Run: headless pygame with SDL's dummy video driver; simulated clock (each Clock.tick advances the game by its frame time, no real sleeping); random seed 0; keys injected as events and as key.get_pressed() state; no mouse input; restart key SPACE tapped at the start of phases 3 and 4.
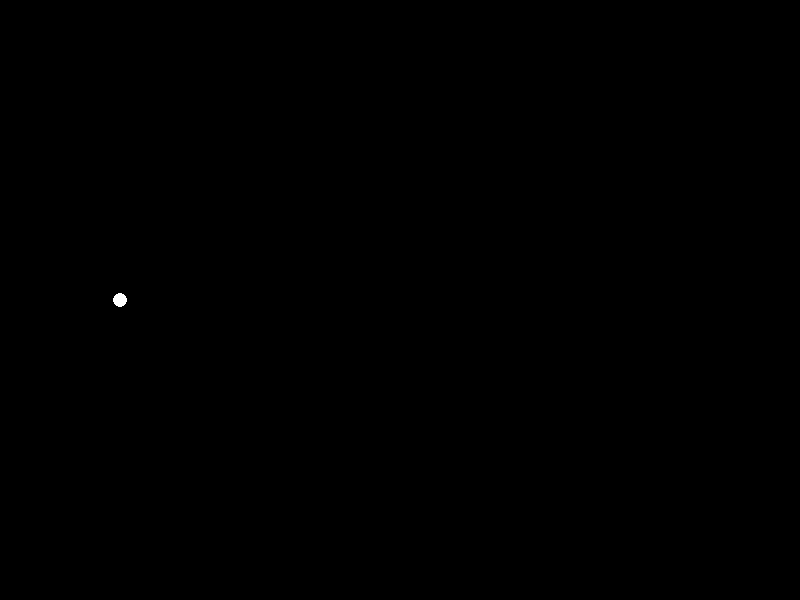
Frame 1 of 4 · flips 1–60 · no input
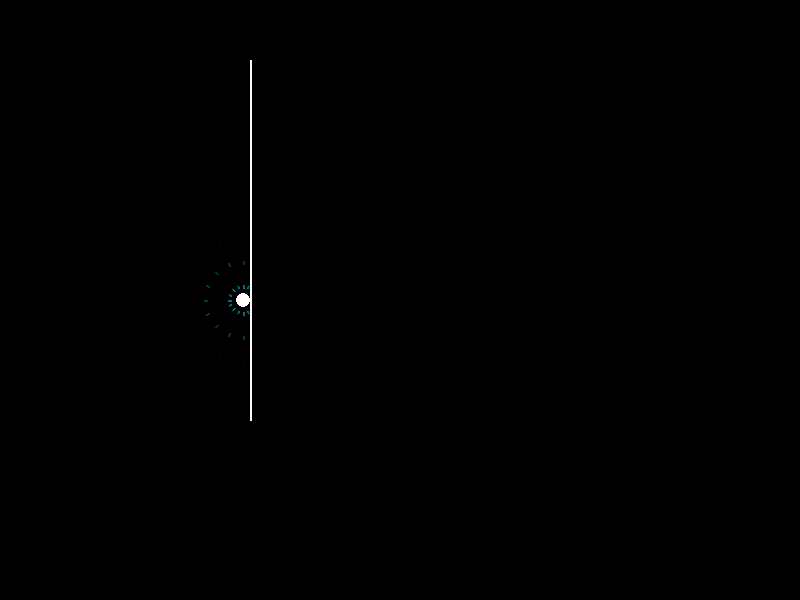
Frame 2 of 4 · flips 61–180 · tapped SPACE, RETURN · held RIGHT (→), D
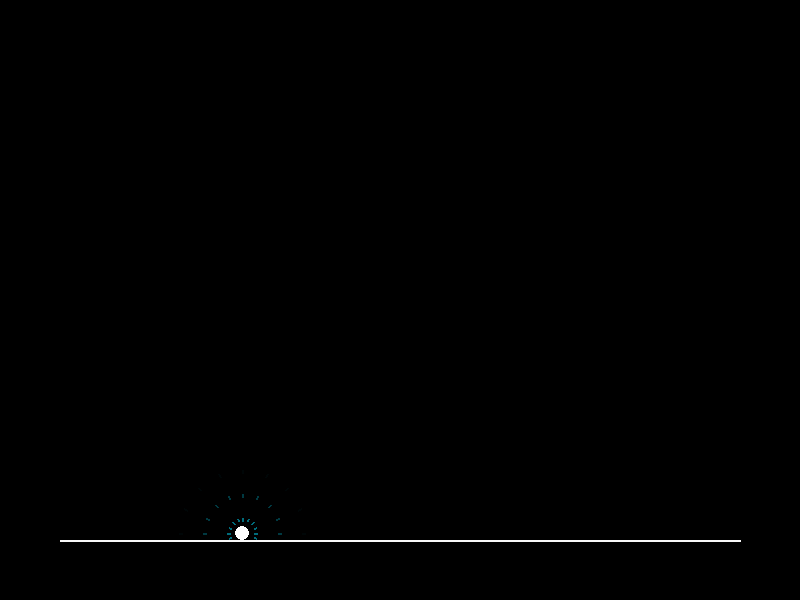
Frame 3 of 4 · flips 181–300 · tapped SPACE · held DOWN (↓), S
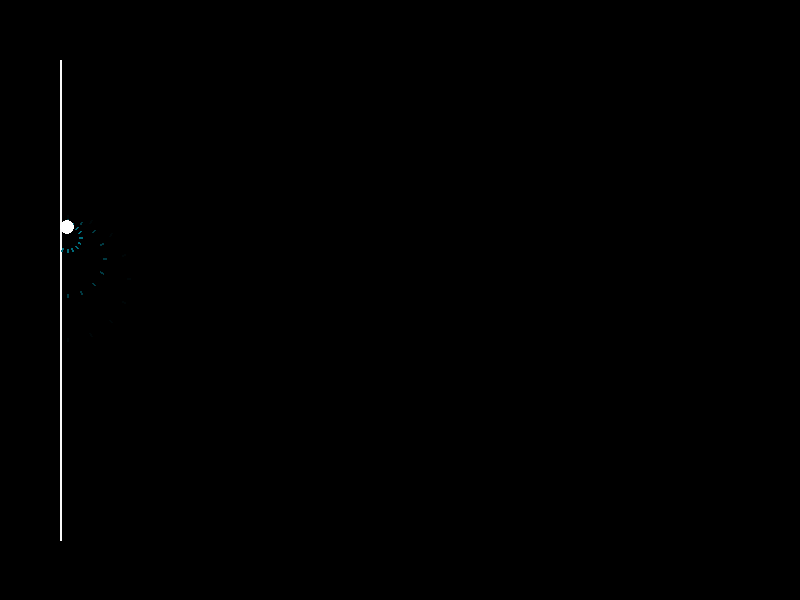
Frame 4 of 4 · flips 301–420 · tapped SPACE · held LEFT (←), A, UP (↑), W

The pygame program that drew these frames:

import pygame
import sys
import math

# Pygame initialisieren
pygame.init()

# Fenster und Konstanten einrichten
WIDTH = 800
HEIGHT = 600
screen = pygame.display.set_mode((WIDTH, HEIGHT))
pygame.display.set_caption("Blind Echo")

# Farben
BLACK = (0, 0, 0)
WHITE = (255, 255, 255)
GRAY = (120, 120, 120)
CYAN = (0, 255, 255)
DARK_CYAN = (0, 140, 160)
YELLOW = (255, 220, 70)

clock = pygame.time.Clock()
FPS = 60
font = pygame.font.SysFont("Arial", 22)
title_font = pygame.font.SysFont("Arial", 36, bold=True)

# Wand als Liniensegment
class Wall:
    def __init__(self, x1, y1, x2, y2):
        self.x1 = x1
        self.y1 = y1
        self.x2 = x2
        self.y2 = y2
        self.glow = 0.0

    def update(self):
        if self.glow > 0:
            self.glow = max(0.0, self.glow - 0.02)

    def draw(self, surface):
        if self.glow > 0:
            intensity = int(self.glow * 255)
            color = (intensity, intensity, intensity)
            pygame.draw.line(surface, color, (self.x1, self.y1), (self.x2, self.y2), 2)

# Ausgangs-Zone (Ziel des Levels)
class ExitZone:
    def __init__(self, x, y, radius=24):
        self.x = x
        self.y = y
        self.radius = radius
        self.glow = 0.0
        self.ping_timer = 0.0

    def update(self, dt):
        if self.glow > 0:
            self.glow = max(0.0, self.glow - 0.015)
        # Gibt ab und zu ein leises Echo ab
        self.ping_timer += dt
        if self.ping_timer >= 3.5:
            self.ping_timer = 0.0
            self.glow = 0.8

    def draw(self, surface):
        if self.glow > 0:
            intensity = int(self.glow * 255)
            # Gelblicher Kreis als Ausgangssymbol
            color = (intensity, int(intensity * 0.9), int(intensity * 0.3))
            pygame.draw.circle(surface, color, (int(self.x), int(self.y)), self.radius, 2)
            # Kleiner Innenpunkt
            pygame.draw.circle(surface, color, (int(self.x), int(self.y)), 4)

# Einzelner Schallstrahl
class SoundRay:
    def __init__(self, x, y, angle, speed=5.0, max_life=45, bounces=1, color=CYAN):
        self.x = x
        self.y = y
        self.vx = math.cos(angle) * speed
        self.vy = math.sin(angle) * speed
        self.speed = speed
        self.life = max_life
        self.max_life = max_life
        self.bounces = bounces
        self.color = color
        self.alive = True
        self.prev_x = x
        self.prev_y = y

    def update(self, walls, exit_zone=None):
        if not self.alive:
            return

        self.prev_x = self.x
        self.prev_y = self.y

        next_x = self.x + self.vx
        next_y = self.y + self.vy

        # Ausgang beleuchten wenn Schall ihn trifft
        if exit_zone:
            dist_to_exit = math.hypot(self.x - exit_zone.x, self.y - exit_zone.y)
            if dist_to_exit < exit_zone.radius:
                exit_zone.glow = 1.0

        hit = None
        closest_t = 1.0
        hit_wall = None
        hit_normal = None

        for wall in walls:
            res = line_intersection(self.prev_x, self.prev_y, next_x, next_y,
                                    wall.x1, wall.y1, wall.x2, wall.y2)
            if res:
                t, ix, iy, nx, ny = res
                if t < closest_t:
                    closest_t = t
                    hit = (ix, iy)
                    hit_wall = wall
                    hit_normal = (nx, ny)

        if hit and hit_wall:
            hit_wall.glow = 1.0
            self.x, self.y = hit

            if self.bounces > 0:
                self.bounces -= 1
                dot = self.vx * hit_normal[0] + self.vy * hit_normal[1]
                self.vx = self.vx - 2 * dot * hit_normal[0]
                self.vy = self.vy - 2 * dot * hit_normal[1]
                self.x += self.vx * 0.2
                self.y += self.vy * 0.2
            else:
                self.alive = False
        else:
            self.x = next_x
            self.y = next_y

        self.life -= 1
        if self.life <= 0:
            self.alive = False

    def draw(self, surface):
        if not self.alive:
            return
        alpha = self.life / self.max_life
        r = int(self.color[0] * alpha)
        g = int(self.color[1] * alpha)
        b = int(self.color[2] * alpha)
        pygame.draw.line(surface, (r, g, b), (int(self.prev_x), int(self.prev_y)), (int(self.x), int(self.y)), 2)

# Schnittpunkt zweier Strecken
def line_intersection(p0_x, p0_y, p1_x, p1_y, p2_x, p2_y, p3_x, p3_y):
    s1_x = p1_x - p0_x
    s1_y = p1_y - p0_y
    s2_x = p3_x - p2_x
    s2_y = p3_y - p2_y

    denom = (-s2_x * s1_y + s1_x * s2_y)
    if abs(denom) < 1e-6:
        return None

    s = (-s1_y * (p0_x - p2_x) + s1_x * (p0_y - p2_y)) / denom
    t = ( s2_x * (p0_y - p2_y) - s2_y * (p0_x - p2_x)) / denom

    if 0 <= s <= 1 and 0 <= t <= 1:
        ix = p0_x + (t * s1_x)
        iy = p0_y + (t * s1_y)
        dx = p3_x - p2_x
        dy = p3_y - p2_y
        length = math.hypot(dx, dy)
        if length == 0:
            return None
        nx = -dy / length
        ny = dx / length
        if s1_x * nx + s1_y * ny > 0:
            nx = -nx
            ny = -ny
        return (t, ix, iy, nx, ny)
    return None

# Spieler kollidiert mit Wand und gleitet daran entlang
def resolve_player_wall_collision(px, py, radius, wall):
    dx = wall.x2 - wall.x1
    dy = wall.y2 - wall.y1
    seg_len_sq = dx * dx + dy * dy
    if seg_len_sq == 0:
        return px, py

    t = max(0.0, min(1.0, ((px - wall.x1) * dx + (py - wall.y1) * dy) / seg_len_sq))
    nearest_x = wall.x1 + t * dx
    nearest_y = wall.y1 + t * dy

    dist = math.hypot(px - nearest_x, py - nearest_y)
    if 0 < dist < radius:
        overlap = radius - dist
        push_x = (px - nearest_x) / dist * overlap
        push_y = (py - nearest_y) / dist * overlap
        return px + push_x, py + push_y
    return px, py

# Schallwelle erzeugen
def emit_sound_pulse(x, y, ray_count=48, speed=5.0, max_life=50, bounces=1, color=CYAN):
    new_rays = []
    for i in range(ray_count):
        angle = (2 * math.pi / ray_count) * i
        new_rays.append(SoundRay(x, y, angle, speed=speed, max_life=max_life, bounces=bounces, color=color))
    return new_rays

# Level-Strukturen
LEVELS = [
    {
        "name": "Level 1: Erwachen",
        "start": (120, 300),
        "exit": (680, 300),
        "walls": [
            # Begrenzung
            Wall(60, 60, 740, 60),
            Wall(740, 60, 740, 540),
            Wall(740, 540, 60, 540),
            Wall(60, 540, 60, 60),
            # Schlauchiger Flur
            Wall(250, 60, 250, 420),
            Wall(450, 180, 450, 540),
        ]
    },
    {
        "name": "Level 2: Verzweigung",
        "start": (100, 100),
        "exit": (700, 500),
        "walls": [
            # Raumaußenwände
            Wall(50, 50, 750, 50),
            Wall(750, 50, 750, 550),
            Wall(750, 550, 50, 550),
            Wall(50, 550, 50, 50),
            # Hindernisse & Säulen
            Wall(200, 50, 200, 350),
            Wall(350, 200, 350, 550),
            Wall(500, 50, 500, 350),
            Wall(620, 200, 620, 550),
        ]
    }
]

current_level_idx = 0

def load_level(idx):
    lvl = LEVELS[idx]
    px, py = lvl["start"]
    exit_x, exit_y = lvl["exit"]
    walls = [Wall(w.x1, w.y1, w.x2, w.y2) for w in lvl["walls"]]
    exit_zone = ExitZone(exit_x, exit_y)
    return px, py, walls, exit_zone

player_x, player_y, walls, exit_zone = load_level(current_level_idx)

# Spieler-Attribute
player_normal_speed = 3.6
player_sneak_speed = 1.6
player_radius = 7

walk_distance = 0.0
step_interval = 28.0

charging = False
charge_time = 0.0
max_charge = 1.0

rays = []
game_state = "PLAYING" # "PLAYING", "LEVEL_CLEAR", "GAME_OVER"

running = True
while running:
    dt = clock.tick(FPS) / 1000.0

    for event in pygame.event.get():
        if event.type == pygame.QUIT:
            running = False

        if game_state == "PLAYING":
            if event.type == pygame.KEYDOWN:
                if event.key == pygame.K_SPACE:
                    charging = True
                    charge_time = 0.0

            if event.type == pygame.KEYUP:
                if event.key == pygame.K_SPACE and charging:
                    charging = False
                    charge_ratio = min(1.0, charge_time / max_charge)

                    if charge_ratio < 0.2:
                        rays.extend(emit_sound_pulse(player_x, player_y, ray_count=36, speed=4.5, max_life=40, bounces=1, color=CYAN))
                    else:
                        ray_count = int(48 + charge_ratio * 40)
                        speed = 5.0 + charge_ratio * 2.5
                        life = int(50 + charge_ratio * 40)
                        bounces = 2 if charge_ratio < 0.7 else 3
                        rays.extend(emit_sound_pulse(player_x, player_y, ray_count=ray_count, speed=speed, max_life=life, bounces=bounces, color=WHITE))

        elif game_state == "LEVEL_CLEAR":
            if event.type == pygame.KEYDOWN and event.key == pygame.K_SPACE:
                current_level_idx = (current_level_idx + 1) % len(LEVELS)
                player_x, player_y, walls, exit_zone = load_level(current_level_idx)
                rays.clear()
                game_state = "PLAYING"

    if game_state == "PLAYING":
        keys = pygame.key.get_pressed()
        is_sneaking = keys[pygame.K_LSHIFT] or keys[pygame.K_RSHIFT]
        current_speed = player_sneak_speed if is_sneaking else player_normal_speed

        move_x = 0
        move_y = 0
        if keys[pygame.K_w]: move_y -= 1
        if keys[pygame.K_s]: move_y += 1
        if keys[pygame.K_a]: move_x -= 1
        if keys[pygame.K_d]: move_x += 1

        if move_x != 0 or move_y != 0:
            length = math.hypot(move_x, move_y)
            dx = (move_x / length) * current_speed
            dy = (move_y / length) * current_speed

            # Bewegung mit Wandkollision
            player_x += dx
            player_y += dy

            # Gegen alle Wände prüfen
            for wall in walls:
                player_x, player_y = resolve_player_wall_collision(player_x, player_y, player_radius, wall)

            if not is_sneaking:
                walk_distance += math.hypot(dx, dy)
                if walk_distance >= step_interval:
                    walk_distance = 0.0
                    rays.extend(emit_sound_pulse(player_x, player_y, ray_count=16, speed=3.0, max_life=22, bounces=0, color=DARK_CYAN))
        else:
            walk_distance = step_interval * 0.5

        if charging:
            charge_time += dt

        # Ausgang prüfen
        exit_dist = math.hypot(player_x - exit_zone.x, player_y - exit_zone.y)
        if exit_dist < exit_zone.radius:
            game_state = "LEVEL_CLEAR"

        # Wände und Ausgang updaten
        for wall in walls:
            wall.update()
        exit_zone.update(dt)

        # Strahlen aktualisieren
        for ray in rays:
            ray.update(walls, exit_zone)
        rays = [r for r in rays if r.alive]

    # Zeichnen
    screen.fill(BLACK)

    if game_state == "PLAYING":
        for wall in walls:
            wall.draw(screen)

        exit_zone.draw(screen)

        for ray in rays:
            ray.draw(screen)

        if charging:
            charge_ratio = min(1.0, charge_time / max_charge)
            ring_radius = int(player_radius + 4 + charge_ratio * 16)
            ring_color = WHITE if charge_ratio > 0.8 else CYAN
            pygame.draw.circle(screen, ring_color, (int(player_x), int(player_y)), ring_radius, 1)

        player_color = GRAY if is_sneaking else WHITE
        pygame.draw.circle(screen, player_color, (int(player_x), int(player_y)), player_radius)

    elif game_state == "LEVEL_CLEAR":
        txt = title_font.render("AUSGANG ERREICHT!", True, YELLOW)
        sub = font.render("Drücke LEERTASTE für das nächste Level", True, WHITE)
        screen.blit(txt, (WIDTH // 2 - txt.get_width() // 2, HEIGHT // 2 - 40))
        screen.blit(sub, (WIDTH // 2 - sub.get_width() // 2, HEIGHT // 2 + 20))

    pygame.display.flip()

pygame.quit()
sys.exit()
